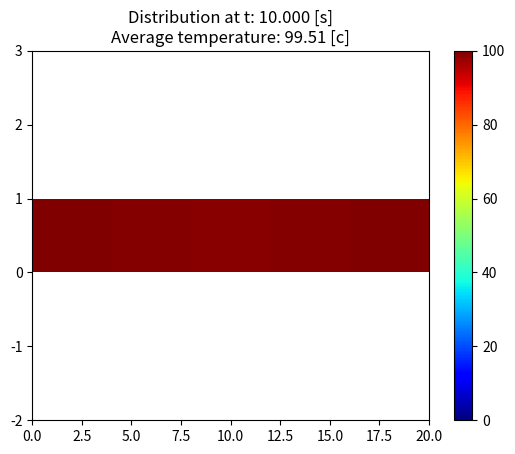

The script that saved this image:
import numpy as np
from matplotlib import pyplot

# Defined problem

diff = 110    #Heat Diffusivity
length = 50   #millimteres
time = 10      #econds
nodes = 20    #vector nodes


#Initialization
dx = length / nodes
dt = 0.5 * dx**2 / diff
t_nodes = time//dt

vec = np.zeros(nodes) + 20

vec[0] = 100
vec[-1] = 100

# Visualization
fig, axis = pyplot.subplots()

pcm = axis.pcolormesh([vec], cmap=pyplot.cm.jet, vmin=0, vmax=100)
pyplot.colorbar(pcm, ax=axis)
axis.set_ylim([-2,3])

#Simulation
counter = 0

while counter < time:

    vecopy = vec.copy()

    for i in range(1, nodes-1):

        vec[i] = dt * diff * (vecopy[i-1] - 2 * vec[i] + vecopy[i+1]) / dx**2 + vec[i]

    counter += dt
    pcm.set_array([vec])
    axis.set_title("Distribution at t: {:.3f} [s]\nAverage temperature: {:.2f} [c]"
                   .format(counter, np.average(vec)))
    pyplot.pause(0.01)



pyplot.show()



